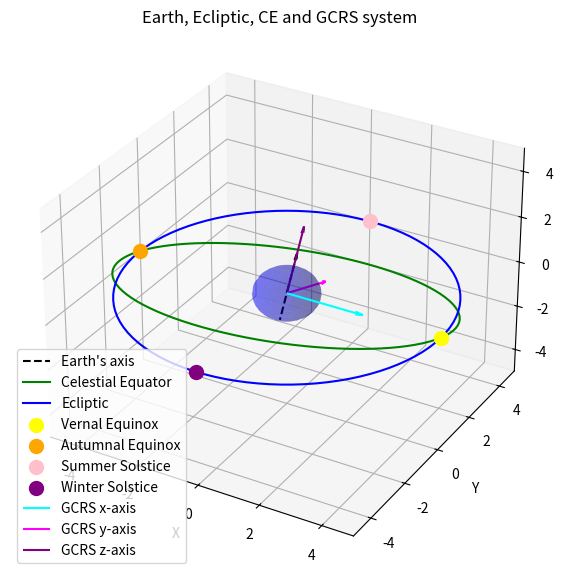

Python code for this plot:
import numpy as np
import matplotlib.pyplot as plt


# Earth coordinates (sphere)
R_earth = 1
phi, theta = np.mgrid[0:2*np.pi:100j, 0:np.pi:50j]
x_sphere = R_earth * np.sin(theta) * np.cos(phi)
y_sphere = R_earth * np.sin(theta) * np.sin(phi)
z_sphere = R_earth * np.cos(theta)

# Earth's axis, pointing NCP
tilt = np.radians(23.5) # Its inclination
x_arrow, y_arrow, z_arrow = (0, -np.sin(tilt), -np.cos(tilt)) # Origin
u_arrow, v_arrow, w_arrow = (0, np.sin(tilt), np.cos(tilt)) # Direction

# Angle and radius for plotting circles
theta = np.linspace(0, 2*np.pi, 100)
R_circle = 5

# Celestial equator (tilted 23.5 degrees wrt ecliptic plane)
x_eq = R_circle * np.cos(theta)
y_eq = R_circle * np.sin(theta)
z_eq = R_circle * np.sin(-tilt) * np.sin(theta)

# Ecliptic (on the xy plane)
x_ecl = R_circle * np.cos(theta)
y_ecl = R_circle * np.sin(theta)
z_ecl = np.zeros_like(theta)

# Create plot
fig = plt.figure(figsize=(10, 7))
ax = fig.add_subplot(111, projection='3d')
# The following are important to maintain the axes ratio
# You don't want a squeezed Earth!
ax.axes.set_xlim3d(left=-R_circle, right=R_circle) 
ax.axes.set_ylim3d(bottom=-R_circle, top=R_circle) 
ax.axes.set_zlim3d(bottom=-R_circle, top=R_circle) 

# Earth
ax.plot_surface(x_sphere, y_sphere, z_sphere, color='b', alpha=0.3, rstride=5, cstride=5)

# Earth's axis
ax.quiver(x_arrow, y_arrow, z_arrow, u_arrow, v_arrow, w_arrow, color='k', linestyle='--', length=2.5, arrow_length_ratio=0.1, label='Earth\'s axis')

# Celestial equator
ax.plot(x_eq, y_eq, z_eq, color='g', label='Celestial Equator')

# Ecliptic
ax.plot(x_ecl, y_ecl, z_ecl, color='b', label='Ecliptic')

## Important points
# Vernal Equinox
ax.scatter(R_circle, 0, 0, color='yellow', s=100, label='Vernal Equinox')

# Autumnal Equinox
ax.scatter(-R_circle, 0, 0, color='orange', s=100, label='Autumnal Equinox')

# Summer Solstice
ax.scatter(0, R_circle, 0, color='pink', s=100, label='Summer Solstice')

# Winter Solstice
ax.scatter(0, -R_circle, 0, color='purple', s=100, label='Winter Solstice')

##  Define GCRS coordinate system axes
# Define x-axis, which is aligned with
# VernalEquinox point
x_axis_x, x_axis_y, x_axis_z = (0, 0, 0)
x_axis_u, x_axis_v, x_axis_w = (1, 0, 0)

# Define z-axis, which is aligned with
# Earth's axis
z_axis_x, z_axis_y, z_axis_z = (0, 0, 0)
z_axis_u, z_axis_v, z_axis_w = (0, np.sin(tilt), np.cos(tilt))

# Define y-axis, which complete the 
# right-hand triad (correct name in English?)
y_axis_x, y_axis_y, y_axis_z = (0, 0, 0)
y_axis_u, y_axis_v, y_axis_w = -np.cross([x_axis_u, x_axis_v, x_axis_w], [z_axis_u, z_axis_v, z_axis_w])

# Plot GCRS axes
ax.quiver(x_axis_x, x_axis_y, x_axis_z, x_axis_u, x_axis_v, x_axis_w, color='cyan', length = 2.5, arrow_length_ratio=0.1, label='GCRS x-axis')
ax.quiver(y_axis_x, y_axis_y, y_axis_z, y_axis_u, y_axis_v, y_axis_w, color='magenta', length = 2.5, arrow_length_ratio=0.1, label='GCRS y-axis')
ax.quiver(z_axis_x, z_axis_y, z_axis_z, z_axis_u, z_axis_v, z_axis_w, color='purple', length = 2.5, arrow_length_ratio=0.1, label='GCRS z-axis')

# Labels and legend
ax.set_xlabel('X')
ax.set_ylabel('Y')
ax.set_zlabel('Z')
ax.set_title('Earth, Ecliptic, CE and GCRS system')
ax.legend()
plt.show()
